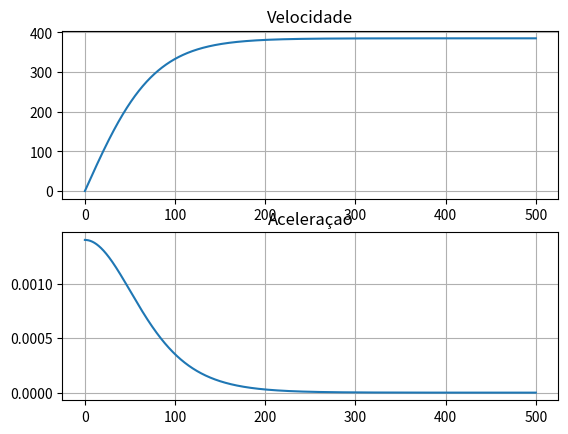

Python code for this plot:
# Import Math library (for trigonometry) and Matplotlib for plotting
import math
import matplotlib.pyplot as plt


# Fix the constants

m = 2100 # Massa [kg]
Fxf = 1000 # Fx eixo frontal
Fxr = 1000 # Fx eixo traseiro
rho = 1.23 # Densidade do ar
Cx = 0.45 # Coeficiente de arrasto do carro
Af = 2 # Area frontal do carro
hp = 1 # Altura do centro de pressao aerodinamica
hcg = 1 # Altura do centro de gravidade
incl = 0 # Inclinaçao percentual da rampa
theta = math.atan(incl/100) # Angulaçao da rampa
g = 9.81 # Gravidade
l1 = 1 # Distancia do eixo dianteiro em ralaçao ao Cg
l2 = 2.1 # Distancia do eixo traseiro em ralaçao ao Cg
ff = 0.5 # Fator de atrito das rodas dianteiras
fr = 0.5 # Fator de atrito das rodas traseiras

# Calculate the three constant therms
a = (
    (rho*Cx*Af*hp*ff + Af*hp*fr)/(2*l1+l2) -
    (rho*Af*Cx)/2
    )
b = (
    Fxf +
    ff * (m*g*hcg*math.sin(theta) - m*g*l2*math.cos(theta))/(l1+l2) +
    Fxr -
    (m*g*math.sin(theta)) +
    fr * (m*g*hcg*math.sin(theta) + m*g*l2*math.cos(theta))/(l1+l2)
    )
c = (
    m -
    m*hcg * ((ff+fr)/(l1+l2))
    )

# Print a, b and c so we can know if they have ok values
print('a: ' + str(a))
print('b: ' + str(b))
print('c: ' + str(c))

def delta_v(a, b, c, v, dt):
    # Divide the increment in time "dt" by 1000 to transform from milliseconds to seconds
    dt = dt/1000
    # Calculate the increment in velocity "dv" as a function of the previous velocity and the increment in time
    dv = ((v**2*a+b)/c)*dt
    return dv

# Create vectors (Python's "list") to store the values of time and velocity
time = []
vel = []
acel = []

# Initialize variables for (previous and current) velocity and for time increment
old_v = 0
new_v = 0
dt = 1 # milliseconds

# Time and Velocity increment Loop
# Increment the time in steps of 1 millisecond
for t_inst in range(0, 500000, dt):
    # Increment in time is calculated by the delta_v function
    dv = delta_v(a, b, c, old_v, dt)
    # Current velocity equals the previous velocity plus the numerical velocity increment in time
    new_v = old_v + dv
    # Updates previous velocity value with the new velocity value, so it can be incremented on the next iteration
    old_v = new_v
    # Append (include) time and velocity values on their lists (vectors)
    time.append(t_inst/1000)
    vel.append(new_v*3.6)
    acel.append(dv/dt)

# Create Time x Velocity plot
plt.subplot(211)
plt.plot(time, vel)
plt.title('Velocidade')
plt.grid(True)

# Create Time x Velocity plot
plt.subplot(212)
plt.plot(time, acel)
plt.title('Aceleraçao')
plt.grid(True)

# Show plots
plt.show()